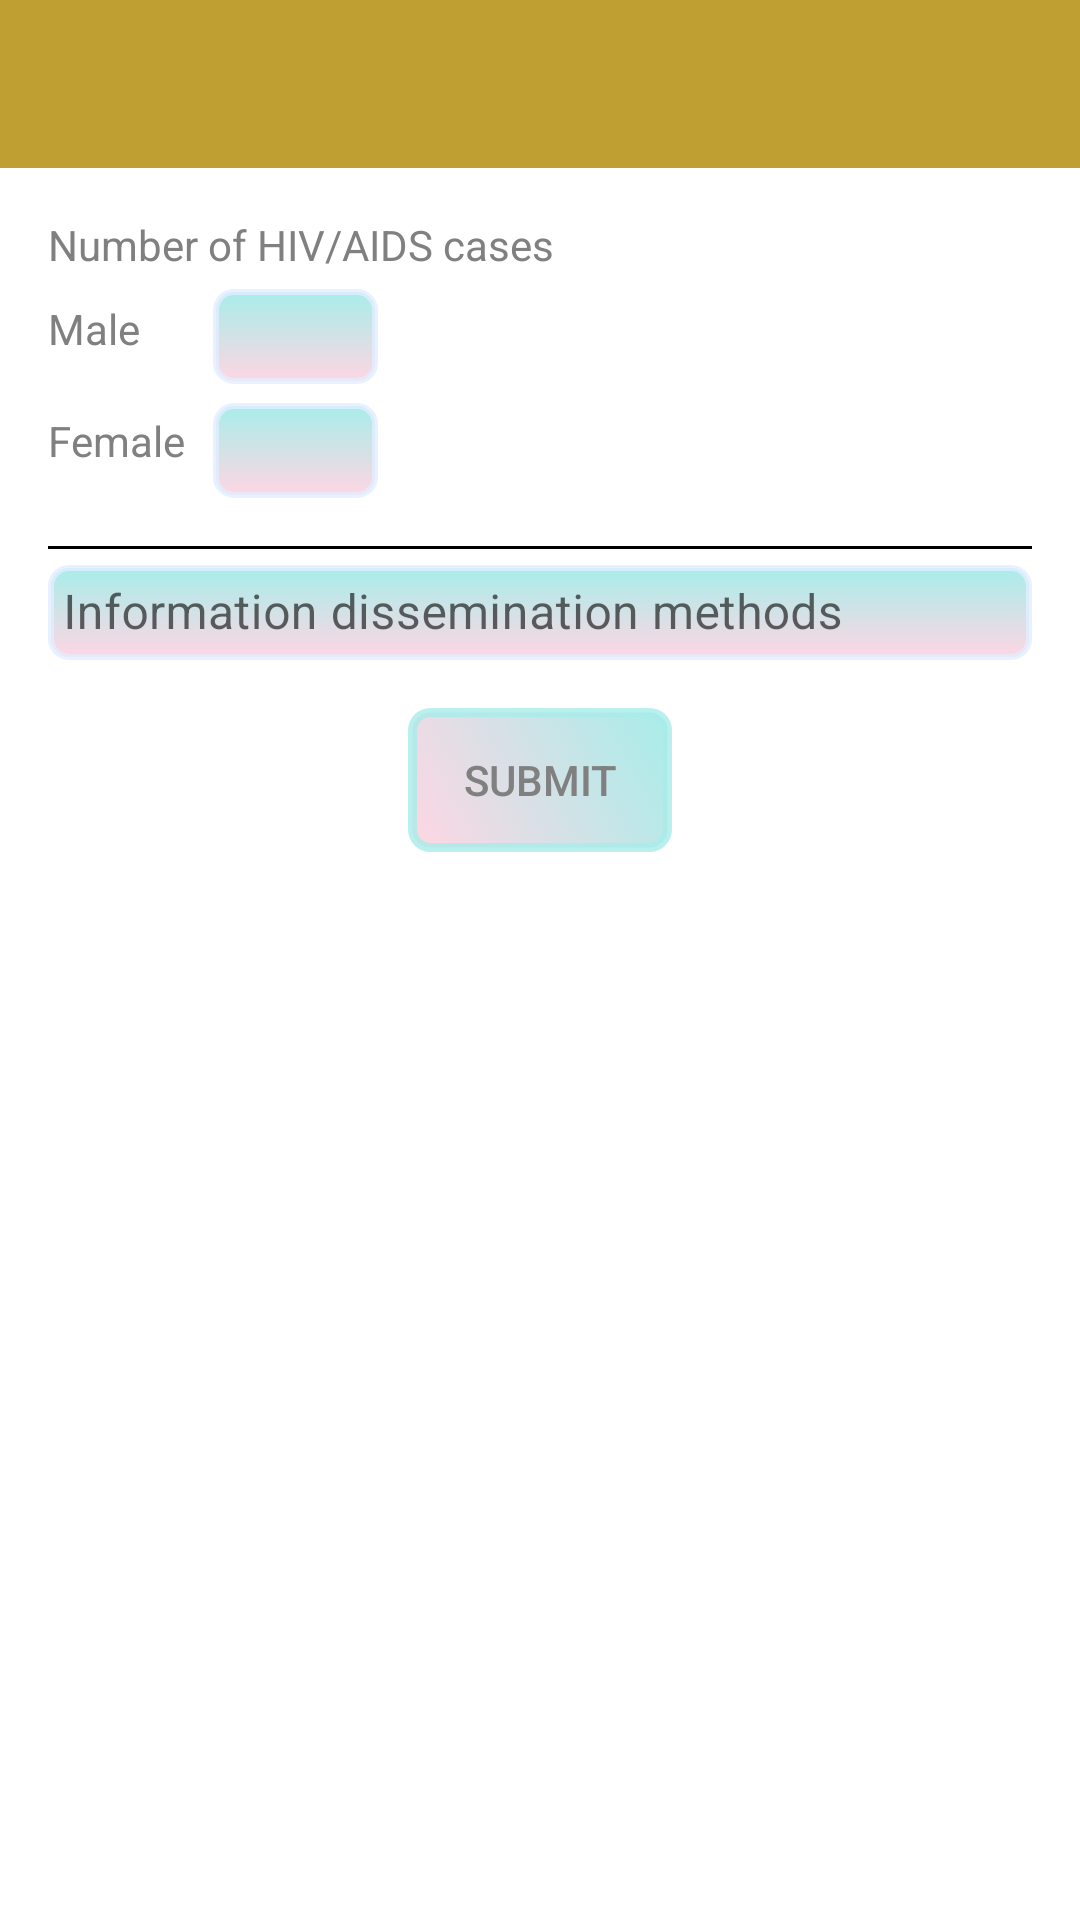

The Android layout XML behind this screen, and the referenced resources:
<!-- AndroidManifest.xml: application theme AppMaterialTheme -->
<!-- res/layout/activity_hiv.xml -->
<?xml version="1.0" encoding="utf-8"?>
<androidx.coordinatorlayout.widget.CoordinatorLayout xmlns:android="http://schemas.android.com/apk/res/android"
    xmlns:app="http://schemas.android.com/apk/res-auto"
    xmlns:tools="http://schemas.android.com/tools"
    android:layout_width="match_parent"
    android:layout_height="match_parent"
    tools:context=".HIVActivity"
    android:theme="@style/AppTheme.TextInputLayoutAppearance">

    <androidx.appcompat.widget.Toolbar
        android:id="@+id/menu_toolbar"
        android:layout_width="match_parent"
        android:layout_height="wrap_content"
        android:minHeight="?attr/actionBarSize"
        android:background="?attr/colorPrimary"/>

    <androidx.core.widget.NestedScrollView
        android:layout_width="match_parent"
        android:layout_height="match_parent"
        android:padding="16dp"
        android:layout_marginTop="?attr/actionBarSize">

        <LinearLayout
            android:layout_width="match_parent"
            android:layout_height="match_parent"
            android:orientation="vertical">

            <TextView
                android:text="Number of HIV/AIDS cases"
                android:layout_width="match_parent"
                android:layout_height="wrap_content" />

            <LinearLayout
                android:layout_width="match_parent"
                android:layout_height="wrap_content"
                android:orientation="horizontal">

                <TextView
                    android:layout_width="55dp"
                    android:layout_height="wrap_content"
                    android:text="Male"
                    android:layout_gravity="center_vertical"/>

                <com.google.android.material.textfield.TextInputLayout
                    android:layout_width="55dp"
                    android:layout_height="wrap_content"
                    android:layout_gravity="center_vertical">

                    <com.google.android.material.textfield.TextInputEditText
                        android:id="@+id/male_hiv"
                        android:layout_width="match_parent"
                        android:background="@drawable/edit_text_style"
                        android:layout_height="wrap_content"
                        android:inputType="number"
                        android:padding="5dp"/>
                </com.google.android.material.textfield.TextInputLayout>
            </LinearLayout>

            <LinearLayout

                android:layout_width="match_parent"
                android:layout_height="wrap_content"
                android:orientation="horizontal"
                android:layout_marginBottom="16dp">

                <TextView
                    android:text="Female"
                    android:layout_width="55dp"
                    android:layout_height="wrap_content"
                    android:layout_gravity="center_vertical"/>

                <com.google.android.material.textfield.TextInputLayout
                    android:layout_width="55dp"
                    android:layout_height="wrap_content"
                    android:layout_gravity="center_vertical"
                    app:hintTextAppearance="@style/TextInputLayout">

                    <com.google.android.material.textfield.TextInputEditText
                        android:id="@+id/female_hiv"
                        android:layout_width="match_parent"
                        android:layout_height="wrap_content"
                        android:background="@drawable/edit_text_style"
                        android:inputType="number"
                        android:padding="5dp" />
                </com.google.android.material.textfield.TextInputLayout>
            </LinearLayout>

            <LinearLayout
                android:layout_width="match_parent"
                android:layout_height="1dp"
                android:orientation="horizontal"
                android:background="#000000"/>

            <com.google.android.material.textfield.TextInputLayout
                android:layout_width="match_parent"
                android:layout_height="wrap_content"
                android:layout_marginBottom="16dp"
                android:elevation="6dp">

                <com.google.android.material.textfield.TextInputEditText
                    android:id="@+id/information_dissemination"
                    android:layout_width="match_parent"
                    android:background="@drawable/edit_text_style"
                    android:layout_height="wrap_content"
                    android:inputType="text"
                    android:hint="Information dissemination methods"
                    android:padding="5dp"/>
            </com.google.android.material.textfield.TextInputLayout>

            <Button
                android:layout_gravity="center"
                android:background="@drawable/button_layout_style"
                android:id="@+id/submit"
                android:text="SUBMIT"
                android:layout_width="wrap_content"
                android:layout_height="wrap_content" />
        </LinearLayout>
    </androidx.core.widget.NestedScrollView>

</androidx.coordinatorlayout.widget.CoordinatorLayout>
<!-- resources referenced by this layout -->
<resources>
  <!-- drawable button_layout_style (drawable) -->
  <?xml version="1.0" encoding="utf-8"?>
  <selector xmlns:android="http://schemas.android.com/apk/res/android">
  
  
      <item android:state_pressed="true">
          <shape android:shape="rectangle">
              <corners android:radius="10dp"/>
  
              <solid android:color="#00ab66"/>
  
              <stroke android:width="3dp"
                  android:color="#ffb116"/>
          </shape>
      </item>
  
      <item android:state_focused="true">
          <shape android:shape="rectangle">
              <corners android:radius="10dp"/>
  
              <solid android:color="#54b948"/>
  
              <stroke android:width="3dp"
                  android:color="#ffb116"/>
  
  
          </shape>
      </item>
  
      <item>
          <shape android:shape="rectangle">
  
              <corners android:bottomLeftRadius="6dp" android:bottomRightRadius="6dp" android:topLeftRadius="6dp" android:topRightRadius="6dp" />
  
              <gradient android:startColor="#fed6e3"
                  android:endColor="#a8edea"
                  android:angle="45"/>
  
              <stroke android:width="3dp"
                  android:color="#cca8edea"/>
  
          </shape>
      </item>
  
  </selector>
  <!-- drawable edit_text_style (drawable) -->
  <?xml version="1.0" encoding="utf-8"?>
  <shape xmlns:android="http://schemas.android.com/apk/res/android"
      android:shape="rectangle">
  
      <stroke android:width="2dp"
          android:color="#cce3eeff"/>
  
      <gradient android:startColor="#fed6e3"
          android:endColor="#a8edea"
          android:angle="90"/>
  
      <padding android:bottom="5dp"
          android:left="5dp"
          android:top="5dp"
          android:right="5dp"/>
  
      <corners android:radius="6dp"/>
  </shape>
  <style name="AppTheme.TextInputLayoutAppearance" parent="Widget.Design.TextInputLayout">
          <item name="hintTextAppearance">@style/TextInputLayout</item>
          <item name="android:textColor">@color/customTextColor</item>
          <item name="android:textColorHint">@color/customTextColor</item>
          <item name="android:colorControlActivated" tools:targetApi="lollipop">@color/colorAccent</item>
          <item name="android:colorControlNormal" tools:targetApi="lollipop">@color/colorAccent</item>
          <item name="android:colorControlHighlight" tools:targetApi="lollipop">@color/colorAccent</item>
      </style>
  <style name="TextInputLayout" parent="TextAppearance.AppCompat">
          <item name="android:textColor">@color/customTextColor</item>
          <item name="android:textColorHint">@color/colorAccent</item>
  
      </style>
  <style name="AppMaterialTheme" parent="Theme.MaterialComponents.Light.NoActionBar">
          <item name="colorPrimary">@color/colorPrimary</item>
          <item name="colorPrimaryDark">@color/colorPrimaryDark</item>
          <item name="colorAccent">@color/colorAccent</item>
          <item name="textInputStyle">@style/MaterialTextInputStyle</item>
      </style>
  <color name="customTextColor">#808080</color>
  <color name="colorAccent">#7cb9ef</color>
  <color name="colorPrimary">#bf9e32</color>
  <color name="colorPrimaryDark">#aa8c2c</color>
  <style name="MaterialTextInputStyle" parent="Widget.MaterialComponents.TextInputLayout.OutlinedBox" />
</resources>
